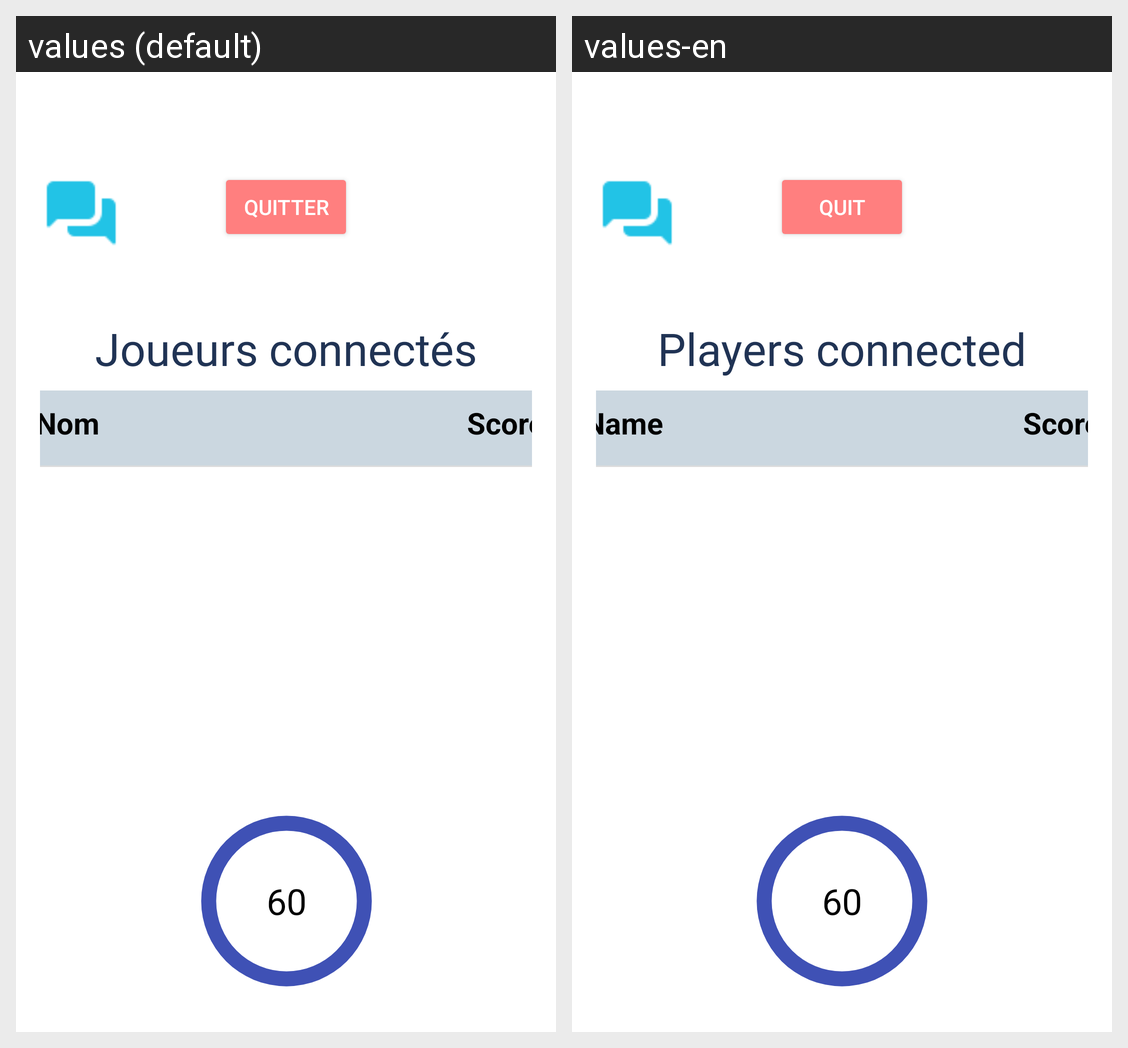

Here is an Android app screen in its default locale and in the app's own translations. Write out the translated-string differences for the strings that appear on this screen.
Android screen res/layout/activity_observer_in_match.xml rendered under 2 locales, left to right: values (default), values-en. Device: Nexus 5 (rendered at 1080×1920; each locale shown at half size, 540×960, under a caption strip naming it); theme Theme.AndroidLogin.Light.
Strings drawn on this screen, with the default value and each locale's value (text and hints the layout hard-codes, and strings that could not be matched under every locale, appear in the picture but are not listed):

quit
  values: Quitter
  values-en: Quit

players
  values: Joueurs connectés
  values-en: Players connected

playerName
  values: Nom
  values-en: Name
